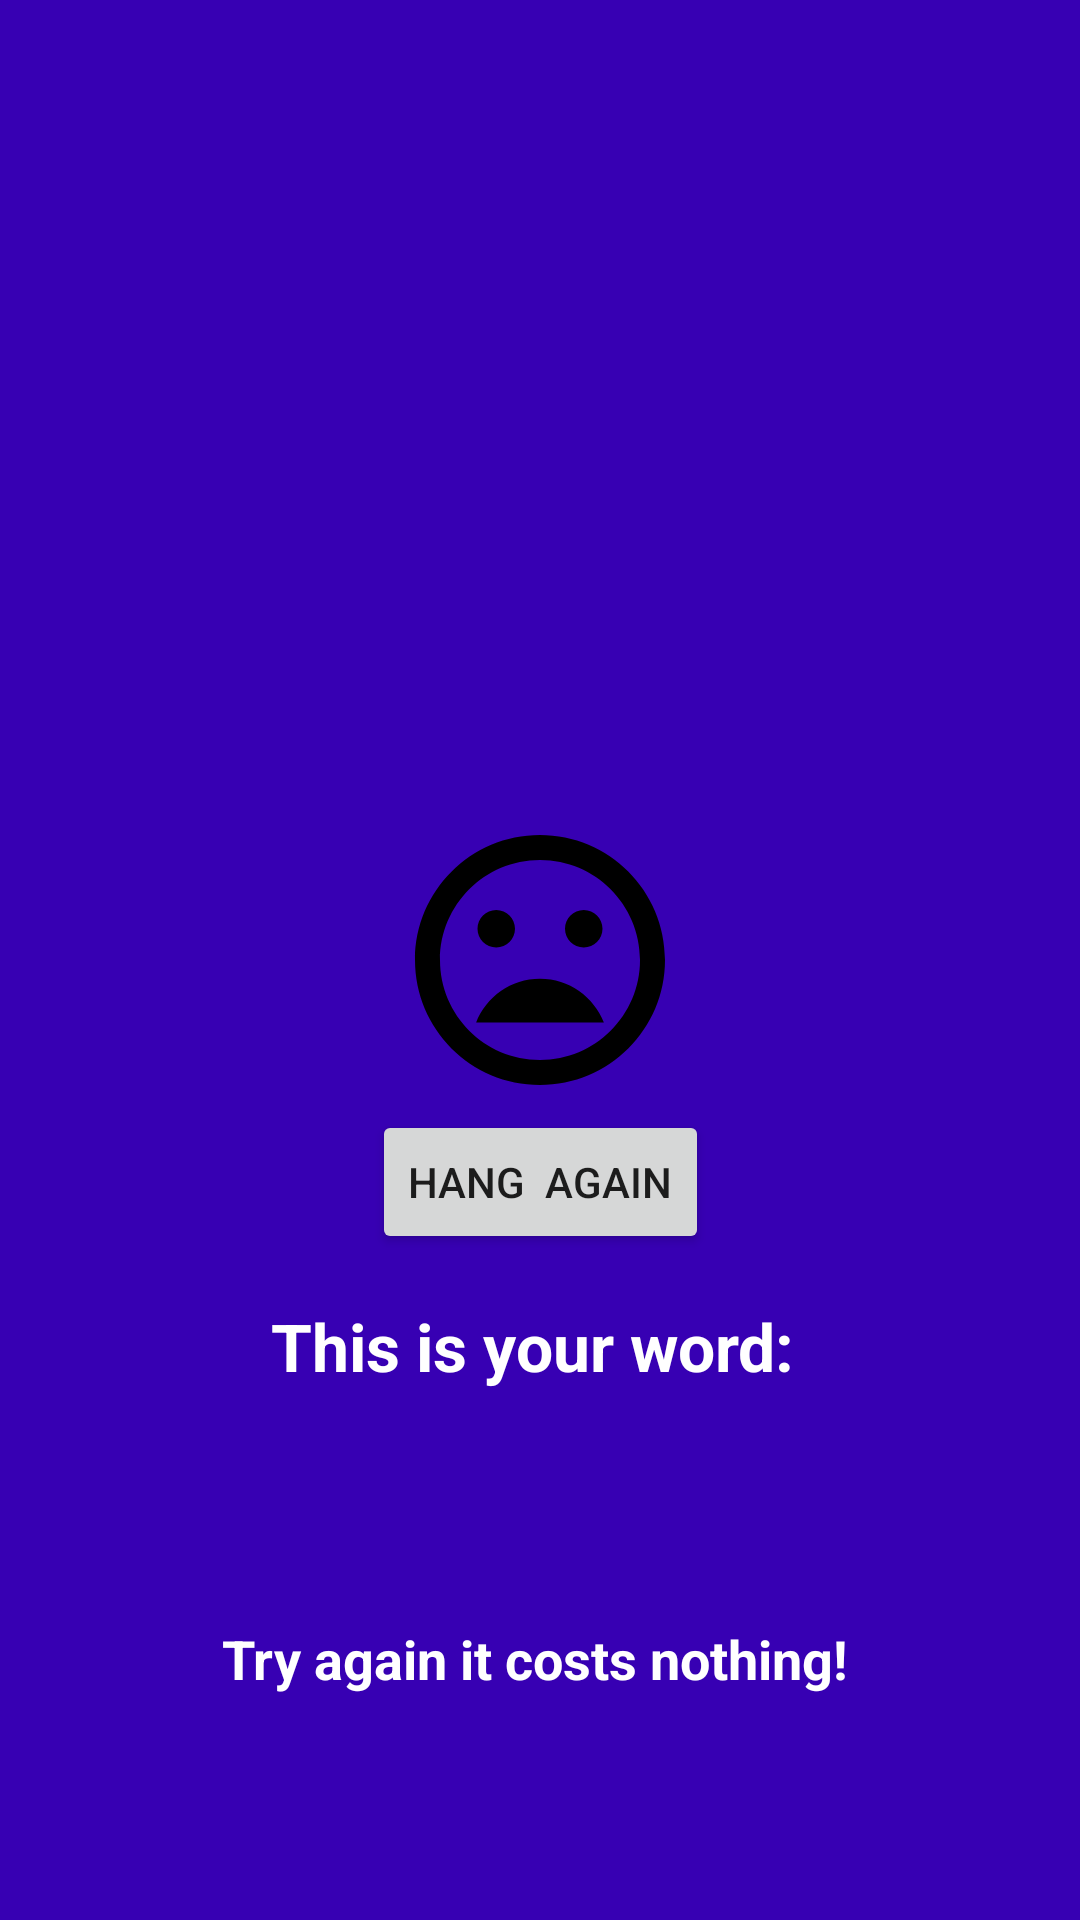

Layout XML and referenced resources for this Android screen:
<!-- AndroidManifest.xml: application theme Theme.HangmanGame -->
<!-- res/layout/fragment_lost_game.xml -->
<?xml version="1.0" encoding="utf-8"?>
<androidx.constraintlayout.widget.ConstraintLayout xmlns:android="http://schemas.android.com/apk/res/android"
    android:id="@+id/container2"
    android:layout_width="match_parent"
    android:layout_height="match_parent"
    xmlns:tools="http://schemas.android.com/tools"
    xmlns:app="http://schemas.android.com/apk/res-auto"
    tools:context=".LostGameFragment"
    android:background="@color/purple_700">

    <ImageView
        android:id="@+id/iv_image"
        android:layout_width="100sp"
        android:layout_height="100sp"
        android:src="@drawable/outline_mood_bad_24"
        app:layout_constraintBottom_toBottomOf="parent"
        app:layout_constraintLeft_toLeftOf="parent"
        app:layout_constraintRight_toRightOf="parent"
        app:layout_constraintTop_toTopOf="parent" />

    <Button
        android:id="@+id/hangAgainButton"
        android:layout_width="wrap_content"
        android:layout_height="wrap_content"
        android:text="Hang  again"
        app:layout_constraintTop_toBottomOf="@+id/iv_image"
        app:layout_constraintLeft_toLeftOf="@+id/iv_image"
        app:layout_constraintRight_toRightOf="@+id/iv_image"
 />
    <TextView
        android:id="@+id/randomWordTextInfo"
        android:layout_width="wrap_content"
        android:layout_height="wrap_content"
        android:textColor="@android:color/white"
        android:layout_marginTop="16dp"
        android:gravity="center"
        android:textSize="22sp"
        android:textStyle="bold"
        android:text="This is your word: "
        app:layout_constraintTop_toBottomOf="@+id/hangAgainButton"
        app:layout_constraintLeft_toLeftOf="@+id/hangAgainButton"
        app:layout_constraintRight_toRightOf="@+id/hangAgainButton"/>
    <TextView
        android:id="@+id/randomWordTextView"
        android:layout_width="wrap_content"
        android:layout_height="wrap_content"
        android:textColor="@android:color/white"
        android:layout_marginTop="16dp"
        android:gravity="center"
        android:textSize="34sp"
        android:textStyle="bold"
        app:layout_constraintTop_toBottomOf="@+id/randomWordTextInfo"
        app:layout_constraintLeft_toLeftOf="@+id/randomWordTextInfo"
        app:layout_constraintRight_toRightOf="@+id/randomWordTextInfo"/>

    <TextView
        android:id="@+id/randomWordTextHappy"
        android:layout_width="wrap_content"
        android:layout_height="wrap_content"
        android:textColor="@android:color/white"
        android:layout_marginTop="16dp"
        android:gravity="center"
        android:textSize="18sp"
        android:textStyle="bold"
        android:text="Try again it costs nothing! "
        app:layout_constraintTop_toBottomOf="@+id/randomWordTextView"
        app:layout_constraintLeft_toLeftOf="@+id/randomWordTextView"
        app:layout_constraintRight_toRightOf="@+id/randomWordTextView"/>

</androidx.constraintlayout.widget.ConstraintLayout>
<!-- resources referenced by this layout -->
<resources>
  <!-- drawable outline_mood_bad_24 (drawable) -->
  <vector android:height="24dp" android:tint="#000000"
      android:viewportHeight="24" android:viewportWidth="24"
      android:width="24dp" xmlns:android="http://schemas.android.com/apk/res/android">
      <path android:fillColor="@android:color/white" android:pathData="M11.99,2C6.47,2 2,6.48 2,12s4.47,10 9.99,10C17.52,22 22,17.52 22,12S17.52,2 11.99,2zM12,20c-4.42,0 -8,-3.58 -8,-8s3.58,-8 8,-8 8,3.58 8,8 -3.58,8 -8,8zM15.5,11c0.83,0 1.5,-0.67 1.5,-1.5S16.33,8 15.5,8 14,8.67 14,9.5s0.67,1.5 1.5,1.5zM8.5,11c0.83,0 1.5,-0.67 1.5,-1.5S9.33,8 8.5,8 7,8.67 7,9.5 7.67,11 8.5,11zM12,13.5c-2.33,0 -4.31,1.46 -5.11,3.5h10.22c-0.8,-2.04 -2.78,-3.5 -5.11,-3.5z"/>
  </vector>
  <style name="Theme.HangmanGame" parent="Theme.MaterialComponents.DayNight.DarkActionBar">
          
          <item name="colorPrimary">@color/purple_500</item>
          <item name="colorPrimaryVariant">@color/purple_700</item>
          <item name="colorOnPrimary">@color/white</item>
          
          <item name="colorSecondary">@color/teal_200</item>
          <item name="colorSecondaryVariant">@color/teal_700</item>
          <item name="colorOnSecondary">@color/black</item>
          
          <item name="android:statusBarColor">?attr/colorPrimaryVariant</item>
          
      </style>
  <!-- not gathered from this repository: default colours our renderer supplied (Android Studio template values) -->
  <color name="purple_500">#FF6200EE</color>
  <color name="purple_700">#FF3700B3</color>
  <color name="teal_200">#FF03DAC5</color>
  <color name="teal_700">#FF018786</color>
  <color name="black">#FF000000</color>
  <color name="white">#FFFFFFFF</color>
</resources>
